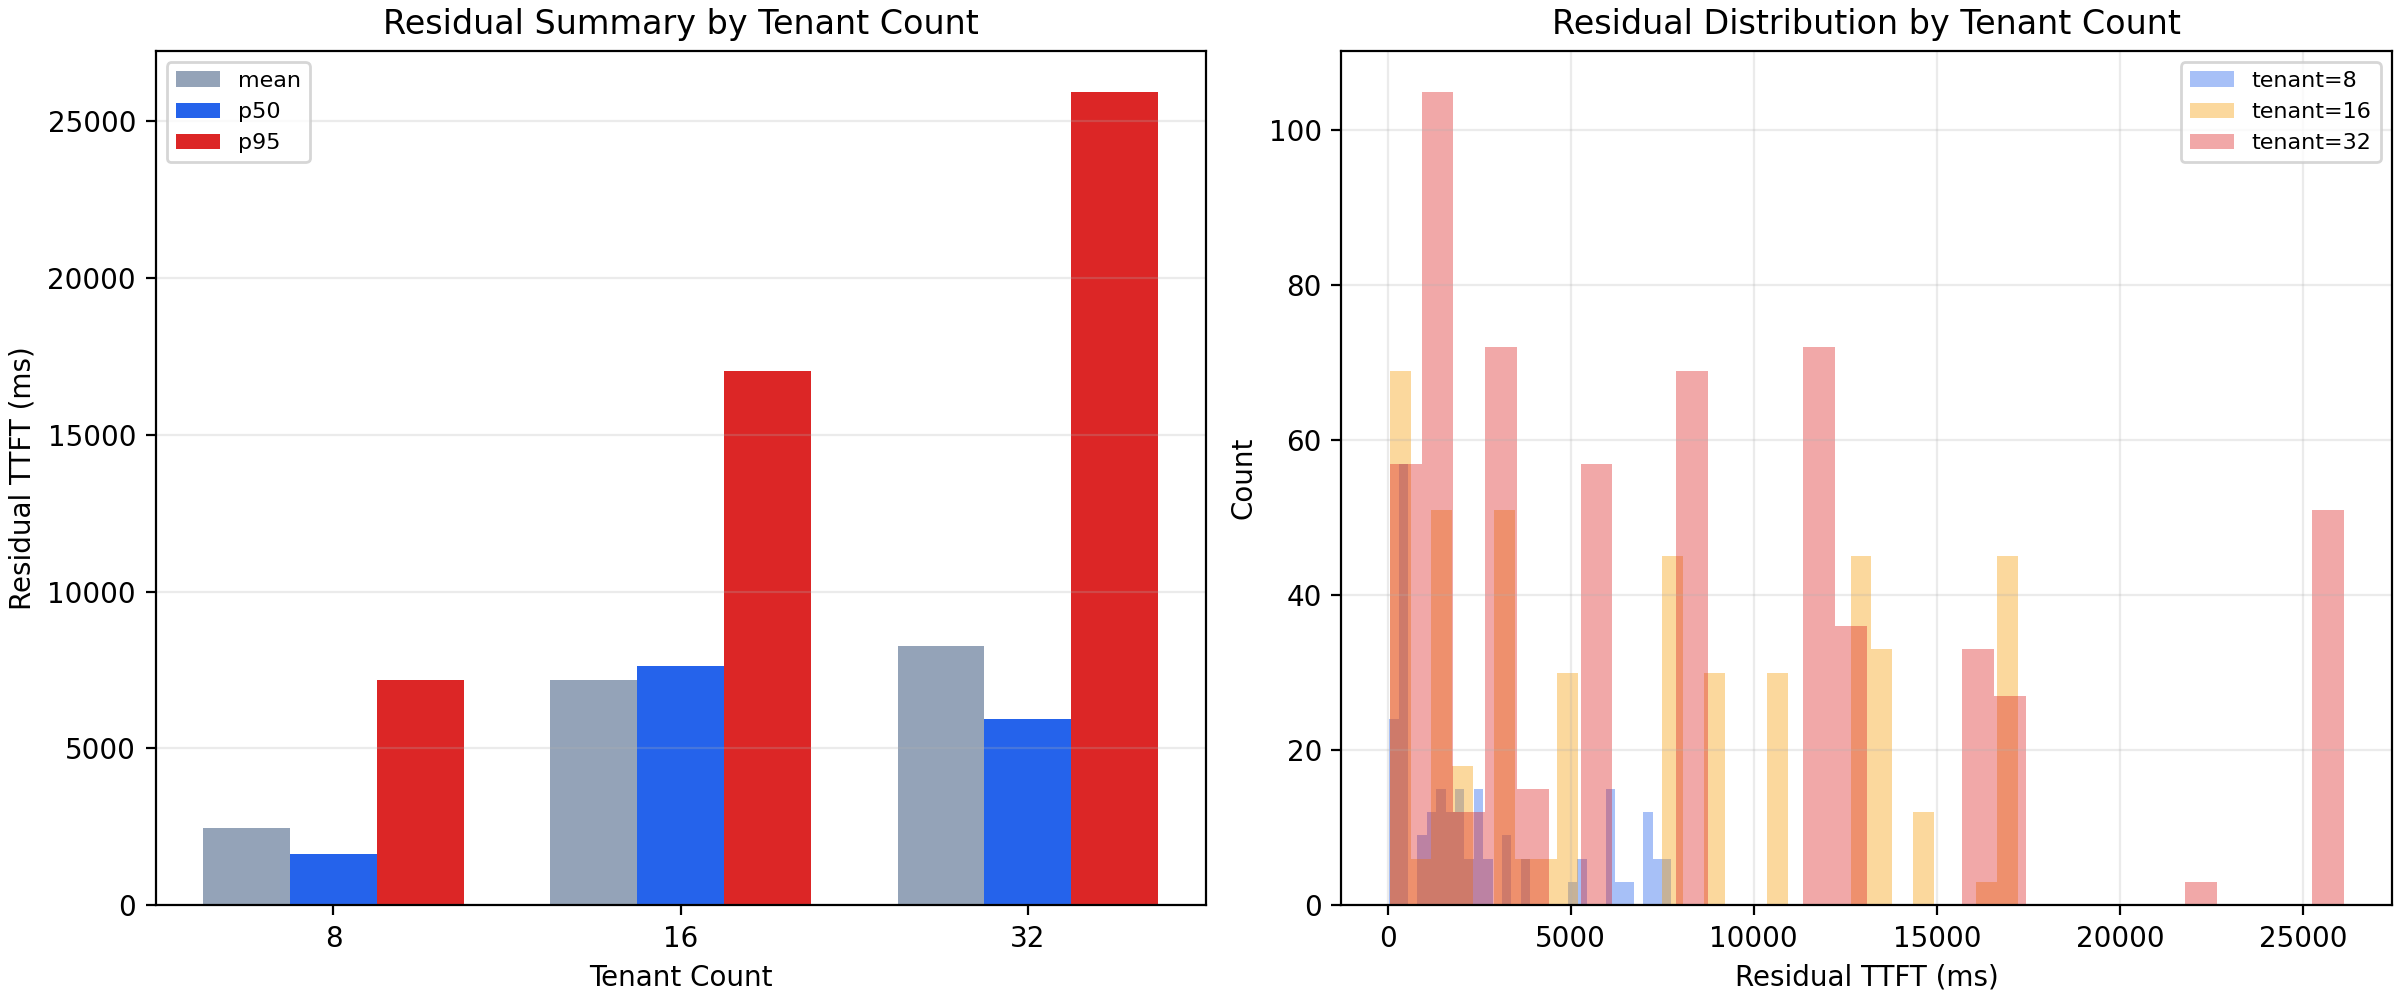

The data file committed next to this chart (first rows):
tenant_count, count, mean_residual_ttft_ms, p50_residual_ttft_ms, p95_residual_ttft_ms, min_residual_ttft_ms, max_residual_ttft_ms
8, 240, 2463, 1619, 7168, 41.16, 7751
16, 480, 7179, 7624, 17029, 51.72, 17219
32, 609, 8278, 5938, 25944, 59.17, 26117
